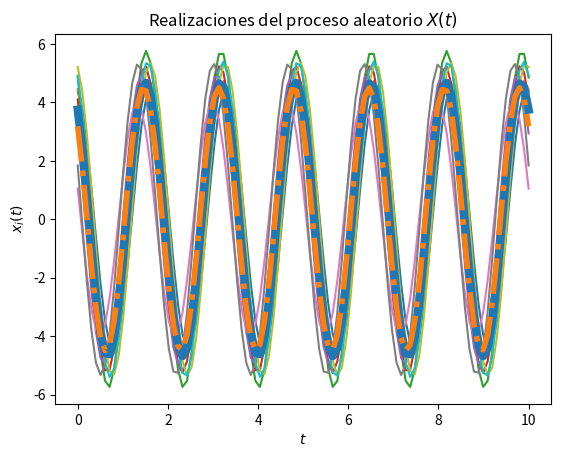
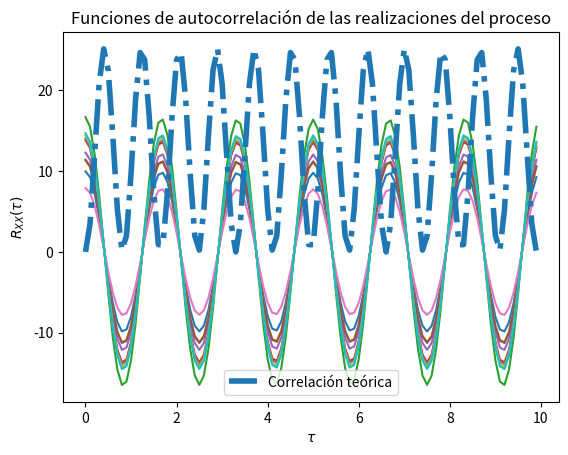

Here is the Python script that generated these plots, in order:
#!/usr/bin/env python
# coding: utf-8

# In[16]:


# [redacted]
# [redacted]
#Pregunta 4. Parte a)

# Los parámetros T, t_final y N son elegidos arbitrariamente
#Primero se importan las librerias necesarias
import numpy as np
from scipy import stats
import matplotlib.pyplot as plt

# Variables aleatorias C y Cita(S)
vaC = stats.norm(5, np.sqrt(0.2))
vaS = stats.uniform(0, np.pi/2)
#Constante
Omega = np.pi*120 #Valor constante de Omega

# Creación del vector de tiempo
T = 100			# número de elementos
t_final = 10	# tiempo en segundos
t = np.linspace(0, t_final, T)

# Inicialización del proceso aleatorio X(t) con N realizaciones
N = 10
X_t = np.empty((N, len(t)))	# N funciones del tiempo x(t) con T puntos

# Creación de las muestras del proceso x(t) (C y S independientes)
for i in range(N):
	C = vaC.rvs()
	S = vaS.rvs()
	x_t = C * np.cos(Omega*t + S) #Nueva función variante con el tiempo.
	X_t[i,:] = x_t
	plt.plot(t, x_t)

# Promedio de las N realizaciones en cada instante (cada punto en t)
P = [np.mean(X_t[:,i]) for i in range(len(t))]
plt.plot(t, P, lw=6)

# Graficar el resultado teórico del valor esperado
E = 10/np.pi *(np.cos(Omega*t)-np.sin(Omega*t))
plt.plot(t, E, '-.', lw=4)

# Mostrar las realizaciones, y su promedio calculado y teórico
plt.title('Realizaciones del proceso aleatorio $X(t)$')
plt.xlabel('$t$')
plt.ylabel('$x_i(t)$')
plt.show()

# T valores de desplazamiento tau
desplazamiento = np.arange(T)
taus = desplazamiento/t_final

# Inicialización de matriz de valores de correlación para las N funciones
corr = np.empty((N, len(desplazamiento)))

#Pregunta 4. Parte b)

# Nueva figura para la autocorrelación
plt.figure()

Z = np.pi/2 #Valor constante de cita.

# Cálculo de correlación para cada valor de tau
for n in range(N):
	for i, tau in enumerate(desplazamiento):
		corr[n, i] = np.correlate(X_t[n,:], np.roll(X_t[n,:], tau))/T
	plt.plot(taus, corr[n,:])

# Valor teórico de correlación
Rxx = 25.2 * np.cos(Omega*t + Z)*np.cos(Omega*(t + tau)+Z)

# Gráficas de correlación para cada realización y la
plt.plot(taus, Rxx, '-.', lw=4, label='Correlación teórica')
plt.title('Funciones de autocorrelación de las realizaciones del proceso')
plt.xlabel(r'$\tau$')
plt.ylabel(r'$R_{XX}(\tau)$')
plt.legend()
plt.show()

